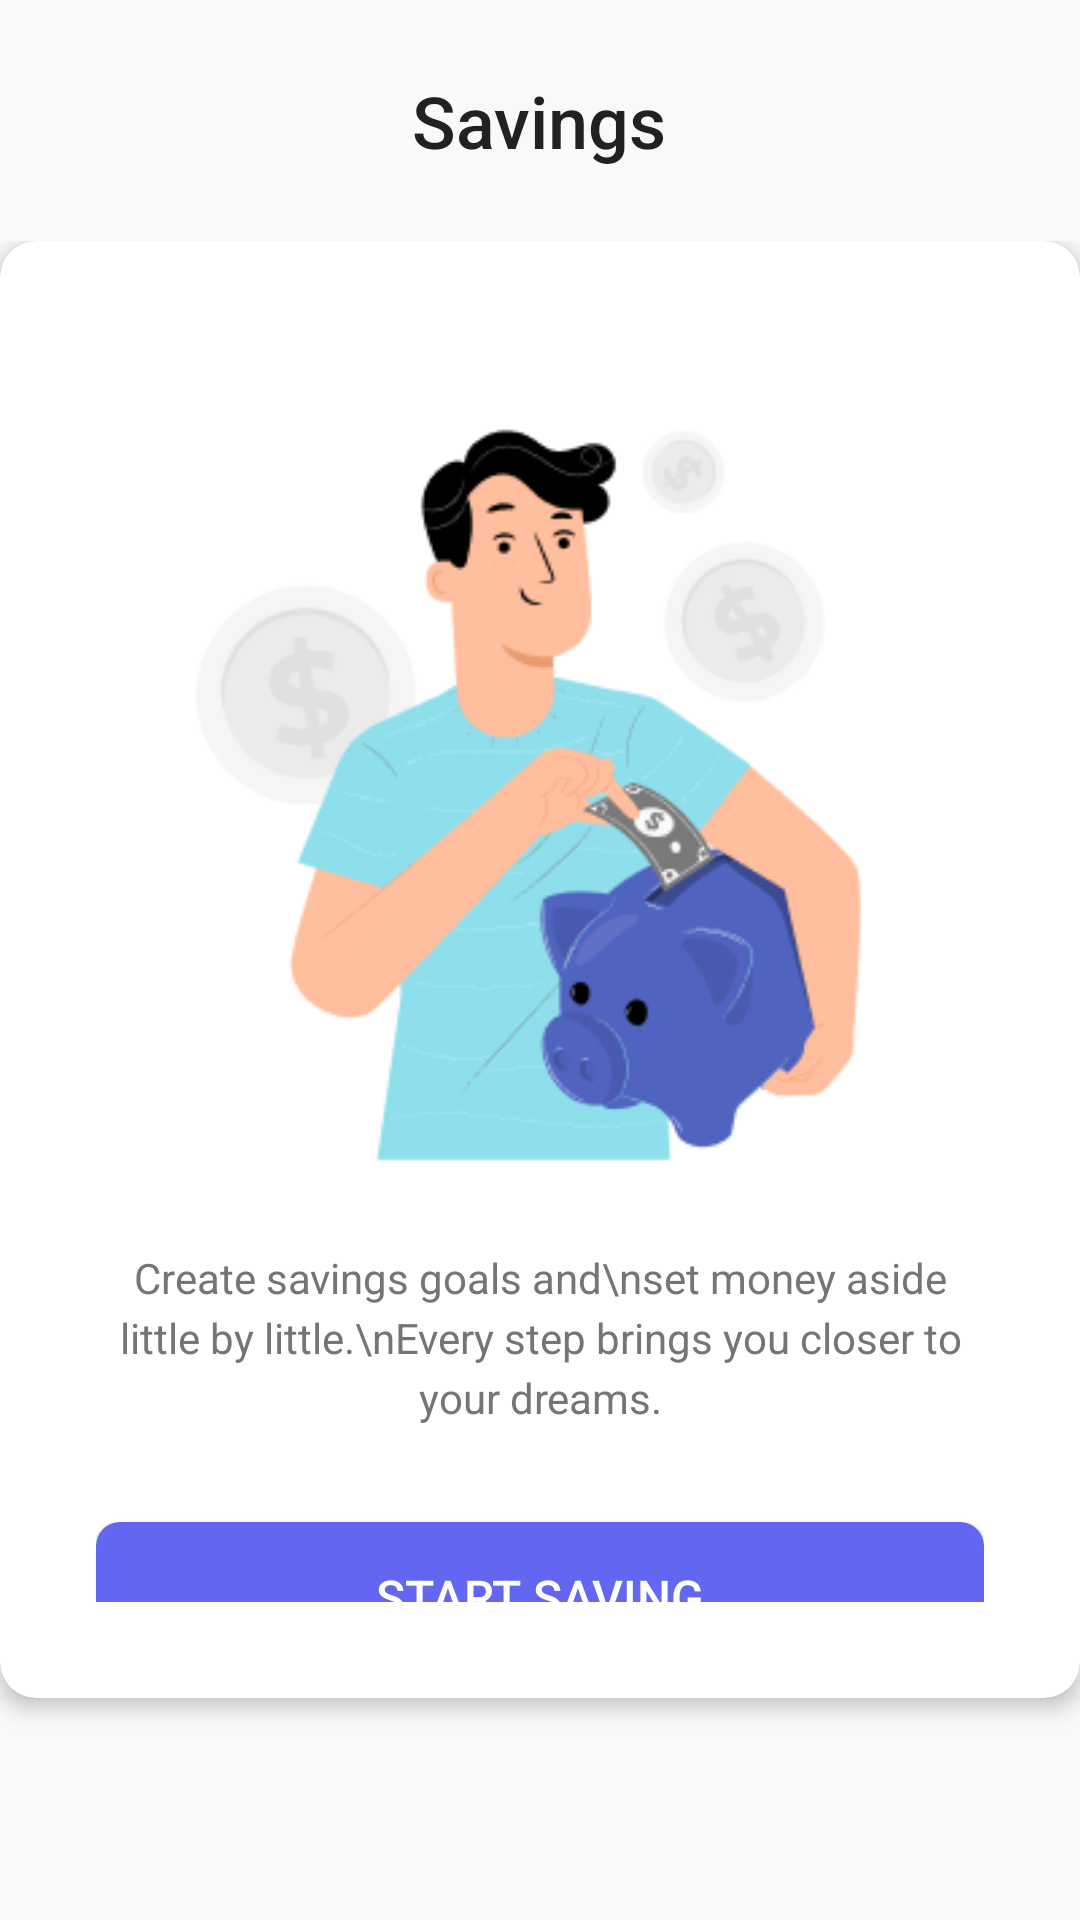

Reconstruct the res/layout file that produces this screen, plus the resources it refers to.
<!-- AndroidManifest.xml: application theme Theme.Spendly -->
<!-- res/layout/fragment_savings_empty_state.xml -->
<?xml version="1.0" encoding="utf-8"?>
<RelativeLayout xmlns:android="http://schemas.android.com/apk/res/android"
    xmlns:app="http://schemas.android.com/apk/res-auto"
    android:layout_width="match_parent"
    android:layout_height="match_parent"
    android:background="@color/background_primary">

    
    <LinearLayout
        android:id="@+id/headerLayout"
        android:layout_width="match_parent"
        android:layout_height="wrap_content"
        android:orientation="vertical"
        android:padding="24dp">

        <TextView
            android:layout_width="wrap_content"
            android:layout_height="wrap_content"
            android:text="Savings"
            android:textSize="24sp"
            android:textColor="@color/text_primary"
            android:fontFamily="sans-serif-medium"
            android:layout_gravity="center" />

    </LinearLayout>

    
    <LinearLayout
        android:id="@+id/emptyStateLayout"
        android:layout_width="match_parent"
        android:layout_height="match_parent"
        android:layout_below="@id/headerLayout"
        android:orientation="vertical"
        android:gravity="center"
        android:layout_marginBottom="50dp"
        android:visibility="visible">

        <androidx.cardview.widget.CardView
            android:layout_width="match_parent"
            android:layout_height="match_parent"
            app:cardCornerRadius="12dp"
            app:cardElevation="4dp"
            app:cardBackgroundColor="@color/card_background"
            android:layout_marginBottom="24dp">

            <LinearLayout
                android:layout_width="match_parent"
                android:layout_height="match_parent"
                android:gravity="center"
                android:orientation="vertical"
                android:padding="32dp">

                <TextView
                    android:layout_width="wrap_content"
                    android:layout_height="wrap_content"
                    android:layout_marginBottom="0dp"
                    android:fontFamily="sans-serif-medium"
                    android:text="Save for What Matters"
                    android:textColor="@color/text_primary"
                    android:textSize="20sp" />

                <ImageView
                    android:layout_width="300dp"
                    android:layout_height="300dp"
                    android:src="@drawable/ic_onboarding_3" />

                <TextView
                    android:layout_width="wrap_content"
                    android:layout_height="wrap_content"
                    android:layout_marginBottom="32dp"
                    android:lineHeight="20dp"
                    android:text="Create savings goals and\nset money aside little by little.\nEvery step brings you closer to your dreams."
                    android:textAlignment="center"
                    android:textColor="@color/text_secondary"
                    android:textSize="14sp" />

                <Button
                    android:id="@+id/startSavingButton"
                    android:layout_width="match_parent"
                    android:layout_height="50dp"
                    android:background="@drawable/button_background"
                    android:fontFamily="sans-serif-medium"
                    android:text="Start Saving"
                    android:textColor="@color/white"
                    android:textSize="16sp" />

            </LinearLayout>

        </androidx.cardview.widget.CardView>

    </LinearLayout>

    
    
    <LinearLayout
        android:id="@+id/savingsListLayout"
        android:layout_width="match_parent"
        android:layout_height="match_parent"
        android:layout_below="@id/headerLayout"
        android:orientation="vertical"
        android:visibility="gone">

        
        <androidx.recyclerview.widget.RecyclerView
            android:id="@+id/savingsRecyclerView"
            android:layout_width="match_parent"
            android:layout_height="wrap_content"
            android:padding="16dp"
            android:clipToPadding="false"
            app:layoutManager="androidx.recyclerview.widget.LinearLayoutManager" />

        
        <LinearLayout
            android:layout_width="match_parent"
            android:layout_height="wrap_content"
            android:padding="16dp"
            android:background="@color/card_background">

            <Button
                android:id="@+id/addNewTargetButton"
                android:layout_width="match_parent"
                android:layout_height="50dp"
                android:text="Add New Target"
                android:textColor="@color/white"
                android:textSize="14sp"
                android:fontFamily="sans-serif-medium"
                android:background="@drawable/button_background"
                android:elevation="2dp" />

        </LinearLayout>

    </LinearLayout>
    

</RelativeLayout>
<!-- resources referenced by this layout -->
<resources>
  <color name="background_primary">#F8F9FA</color>
  <color name="card_background">#FFFFFF</color>
  <color name="text_primary">#212121</color>
  <color name="text_secondary">#757575</color>
  <color name="white">#FFFFFFFF</color>
  <!-- drawable button_background (drawable) -->
  <?xml version="1.0" encoding="utf-8"?>
  <shape xmlns:android="http://schemas.android.com/apk/res/android"
      android:shape="rectangle">
      <solid android:color="#6366F1" />
      <corners android:radius="8dp" />
  </shape>
  <!-- drawable ic_onboarding_3: png bitmap (drawable, 24101 bytes) -->
  <style name="Theme.Spendly" parent="Base.Theme.Spendly" />
  <style name="Base.Theme.Spendly" parent="Theme.Material3.DayNight.NoActionBar">
          <item name="colorPrimary">@color/colorPrimary</item>
          <item name="colorOnPrimary">@color/colorButtonText</item>
          <item name="android:colorBackground">@color/colorBackground</item>
          <item name="colorSurface">@color/colorCardBackground</item>
          <item name="colorOnSurface">@color/colorPrimaryText</item>
          <item name="colorSecondary">@color/colorAccent</item>
          <item name="colorOnSecondary">@color/colorButtonText</item>
      </style>
  <color name="colorPrimary">#4661E6</color>
  <color name="colorButtonText">#FFFFFF</color>
  <color name="colorBackground">#FFFFFF</color>
  <color name="colorCardBackground">#FFFFFF</color>
  <color name="colorPrimaryText">#222222</color>
  <color name="colorAccent">#4661E6</color>
</resources>
